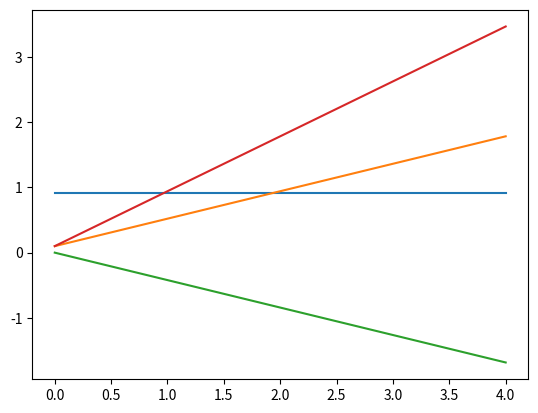

The matplotlib source for this figure: (Note: this script raises an exception after producing the figure.)
'''
Build a single joint dynamic model, 2 different Festos, negative feedback based 
on  pressure/position curves. This is a numerical model where everything happens 
nicely.

M(\theta) \ddot{\theta} + C(\theta, \dot{\theta}) \dot{\theta} + N(\theta) \theta
= Torque

Control:
PD
Torque_{des} = -K_v \dot{\theta} + -K_p \theta
Convert to T_r, T_l
~~Calculate Pressures~~

For now, assume that the pressures just work, eventually clipping pressure,
so just torque works

Mass Model:
Joint is hung vertically for now
M: A point mass at a distance from the joint
C: ? Might come in when multiple joints come together
N: gravity on the point mass at a distance

Calculate forces on joint (mass accerleration, gravity) and torque from outside 
forces
Tracking forces on joint is just nice, torque is the N term

Notes:
- Pushing Stiffness too high causes clipping for the primary actuator, so less 
    net torque is achieved and decreased line following is achieved
'''
import sys
print('--- %s ---' % (sys.argv[0],))

import math
import numpy as np
import matplotlib.pyplot as plt

from math import pi
from numpy import arctan, sqrt, floor, ceil

LINK_LENGTH = 0.25 # meters
LINK_MASS = 0.25 # kg
ROBOT_MASS = 0.6 # kg

MAX_AMPLITUDE = math.pi / 16

# "Static" Stiffness
# So, increasing the stiffness increases the range around 0 where the complete
#   desired torque works. On the other hand, decreasing the stiffness increases
#   the range of total torques that are output before the desired torque
#   saturates.
antagonistic_stiffness = 0.1

# Together K_p, K_v constitute "Dynamic" Stiffness
# Not quite sure how to align static holding mode with dyanmic mode right now.
K_p = 8
K_v = 1
control_matrix = np.matrix([[-K_p, -K_v, 0]])

hidden_state_start = np.array([0, 0]) # pressures of actuators
state_start = np.array([-MAX_AMPLITUDE / 2, 0, 0]) # position, vel, accel

TORQUE_MAX = 5.0
TORQUE_MIN = 0.0

PRESSURE_MAX = 620
PRESSURE_MIN = 0

# Simplified Proxy for bang-bang control of pressure 
TORQUE_RESOLUTION = 1.0

time_resolution = 0.001
time_start = 0
time_end = 60

control_resolution = 0.022
last_control = (0.0, 0.0)

### Model Parameters ###

a0 = 254.3 # kpa
a1 = 192.0 # kpa
a2 = 2.0625
a3 = -0.461
a4 = -0.331 # 1 / Nm
a5 = 1.230
a6 = 15.6 # kpa

### Mutual Actuator Parameters ### 

l_rest = .189 # m
l_620 = round(-((.17 * l_rest) - l_rest), 3)
k_max = 0.17
l_max = l_rest
l_min = l_620

d = 0.005 # m
offset = 0.015 # m
l1 = round(sqrt(d**2 + offset**2), 3)
l0 = floor((l_max - l1) * 1000.0) / 1000.0

### Specific Actuator Parameters ###
# Actuator L is the negative actuator, Actuator R is the positive actuator
# /////////////
#    l  |   r
#    l  |   r
#     l |  r
#     l(o) r
#      x>\<x
#       . \
#       .  \
#       .   \

alpha_l = arctan(offset / d) # radians
beta_l = -pi / 2 # radians, TODO(buckbaskin): assumes that muscle mounted d meters off mount
beta_l = 0 # for now

alpha_r = -arctan(offset / d) # radians
beta_r = pi / 2 # radians, TODO(buckbaskin): assumes that muscle mounted d meters off mount
beta_r = 0 # for now


def flx_torque_to_pressure(torque, state):
    T = torque
    A = state[0]
    F = T / (d * np.cos(beta_l + A))
    # print('pressurel:T', T)
    # print('pressurel:A', A)
    # print('pressurel:F', F)
    L_angle = l0 + l1 * np.cos(alpha_l + A)
    K = (l_rest - L_angle) / l_rest
    assert np.all(0 <= K) and np.all(K <= 1)
    P = a0 + a1 * np.tan(a2 * (K / (a4 * F + k_max)+ a3)) + a5 * F # kpa
    return np.clip(P, PRESSURE_MIN, PRESSURE_MAX)

def ext_torque_to_pressure(torque, state):
    T = torque
    A = state[0]
    F = T / (d * np.cos(beta_r + A))
    # print('pressurer:T', T)
    # print('pressurer:A', A)
    # print('pressurer:F', F)
    L_angle = l0 + l1 * np.cos(alpha_r + A)
    K = (l_rest - L_angle) / l_rest
    assert np.all(0 <= K) and np.all(K <= 1)
    P = a0 + a1 * np.tan(a2 * (K / (a4 * F + k_max)+ a3)) + a5 * F # kpa
    return np.clip(P, PRESSURE_MIN, PRESSURE_MAX)

def control(state, desired_state, stiffness):
    '''
    Control Model
    Implements: PD Control
    Complications:
        - [x] Torque Limits
        - [ ] Force Limts -> Torque Limits based on geometry
        - [ ] Pressure Limits -> Force Limits -> Torque Limits
        - [ ] Max Pressure Fill Rate -> dynamic pressure change
        - [.] Control only updates at X Hz
        - [ ] Control does bang-bang pressure control
        - [ ] Simulate Pressure Fill from regulated supply, venting to atmos.

    # TODO(buckbaskin): make a more complex control model with pressure
    # Use numerical derivative of Torque and Theta for computed pressure to adjust 
    #   torque
    '''

    ### Current State ###
    theta = state[0]
    des_theta = desired_state[0]

    ### PD Control ###
    theta_err = des_theta - theta
    theta_torque = K_p * theta_err

    theta_dot = state[1]
    des_theta_dot = desired_state[1]

    vel_err = des_theta_dot - theta_dot
    vel_torque = K_v * vel_err

    des_torque = theta_torque + vel_torque

    ### Convert Torque to Left and Right Torques ###
    # extension is positive rotation
    ext_torque = des_torque / 2 + antagonistic_stiffness
    
    # flexion is negative rotation
    flx_torque = -des_torque / 2 + antagonistic_stiffness
    
    '''
    # Torque correction that doesn't work (as implemented) in the pressure-torque world

    current_net = ext_torque - flx_torque
    err = des_torque - current_net
    pos_err = np.clip(err, 0, None)
    neg_err = np.clip(err, None, 0)

    ext_torque += pos_err
    ext_torque = np.clip(ext_torque, MIN_TORQUE, MAX_TORQUE)
    flx_torque += -neg_err
    flx_torque = np.clip(flx_torque, MIN_TORQUE, MAX_TORQUE)
    '''

    des_ext_pres = ext_torque_to_pressure(ext_torque, state)
    des_ext_pres = np.clip(des_ext_pres, PRESSURE_MIN, PRESSURE_MAX)

    des_flx_pres = flx_torque_to_pressure(flx_torque, state)
    des_flx_pres = np.clip(des_flx_pres, PRESSURE_MIN, PRESSURE_MAX)

    return des_ext_pres, des_flx_pres, des_torque

def pressures_to_torque(extp, flxp, state, est_torque, stiffness,
    actual_torque=None):
    '''
    Inverse model: given the pressures of the left and right actuator, estimate
    the torque on the joint
    '''
    ### Split Torque into Two Components ###
    etorque = 0
    ftorque = 0
    if est_torque >= 0:
        etorque = est_torque / 2 + stiffness
    else:
        ftorque = -est_torque / 2 + stiffness

    ### Calculate relative error and gradient ###
    resolution = 0.01

    extp_guess0 = ext_torque_to_pressure(etorque-resolution, state)
    extp_guess1 = ext_torque_to_pressure(etorque+resolution, state)
    flxp_guess0 = flx_torque_to_pressure(ftorque-resolution, state)
    flxp_guess1 = flx_torque_to_pressure(ftorque+resolution, state)

    if actual_torque is not None:
        actual_torques = np.ones((5,)) * actual_torque
        etorques = np.zeros((5,))
        ftorques = np.zeros((5,))

    ### Iterate through updates to attempt to converge on actual torque ###
    for i in range(0, 5):
        if actual_torque is not None:
            etorques[i] = etorque
            ftorques[i] = ftorque

        extp_err = extp - (extp_guess0 + extp_guess1) / 2
        flxp_err = flxp - (flxp_guess0 + flxp_guess1) / 2

        dep_dtq = (extp_guess1 - extp_guess0) / (2 * resolution)
        dfp_dtq = (flxp_guess1 - flxp_guess0) / (2 * resolution)

        ### Estimate the required change in torque to minimize relative errors ###
        full_ext_correction = extp_err / dep_dtq
        full_flx_correction = flxp_err / dfp_dtq

        average_correction = (full_ext_correction + full_flx_correction) / 2
        step_ratio = 0.5
        torque_correction = average_correction * 0.5

        etorque += torque_correction
        ftorque -= torque_correction

    if actual_torque is not None:
        plt.plot(actual_torques) # blue
        plt.plot(etorques) # orgnge
        plt.plot(ftorques) # green
        net_torques = etorques - ftorques
        plt.plot(net_torques) # red
        print('plotting etorques')
        plt.show()
        1/0
    return etorque - ftorque

def mass_model(theta):
    '''
    Mass Model
    ma -> I theta_ddot

    Implements: mass at a rigid point half of link length
    Complications:
        - [ ] Uniform mass distribution on the link
    '''
    M = LINK_MASS
    R = LINK_LENGTH / 2
    return M * (R**2)

def vel_effects(theta, theta_dot):
    '''
    Damping/Velocity based effects on the system
    Complications:
        - [ ] Small damping from flexing of actuators based on change in length
        - [ ] Estimated Hysterisis effect of filling or empty actuators applying
                a torque opposite the motion
    '''
    return 0.1 * theta_dot

def conservative_effects(theta):
    '''
    Conservative Forces on the system, converted to torques (for now)
    Complications:
        - [x] Gravity from link mass
                /////////////
                    (o)
                     .\
                     . \
                     .  m
                     .  :\
                     .  : \
                     .  v
        - [x] Gravity from robot/Suppoting Normal force from ground at end
                /////////////
                    (o)
                     .\
                     . \  ^
                     .  \ :
                     .   \:
                     .    0
                     .   
    '''
    g = 9.81
    M_l = LINK_MASS
    F_g = M_l * g
    R_g = LINK_LENGTH / 2

    # this assumes that the robot mass is solely balanced on top of the robot
    M_r = ROBOT_MASS
    F_r = M_r * g
    R_n = LINK_LENGTH

    try:
        link_gravity = F_g * R_g * math.sin(theta)
    except ValueError:
        print(type(theta))
        print(theta)
        raise
    normal_force = - F_r * R_n * math.sin(theta)

    return link_gravity + normal_force

def pressure_model(des_pressure, current_pressure, time_step):
    '''
    For now, set the pressure to the desired pressure
    In the future, use airflow model to restrict maximum pressure change
    Complications:
    - [x] Set pressure to desired pressure
    - [ ] Set maximum pressure change per time state
    - [ ] Develop airflow model to more accurately limit pressure changes
    '''
    return des_pressure

def motion_evolution(state, desired_state, hidden_state,
    stiffness, time_step, last_control, control_active):
    '''
    M * ddot theta + C * dot theta + N * theta = torque
    ddot theta = 1 / M * (torque - C * dot theta - N) 
    '''
    ext_pres = hidden_state[0]
    flx_pres = hidden_state[1]

    if control_active:
        des_ext_pres, des_flx_pres, intended_torque = control(state, desired_state, stiffness)
    else:
        des_ext_pres, des_flx_pres, intended_torque = last_control

    ext_pres = pressure_model(des_ext_pres, ext_pres, time_step)
    flx_pres = pressure_model(des_flx_pres, flx_pres, time_step)

    # TODO(buckbaskin): currently estimating from 0 torque. Could memoize last
    #   calculated torque and start from there. This isn't necessarily helpful
    #   yet because the pressure change is arbitrary
    Torque_net = pressures_to_torque(ext_pres, flx_pres, state, 0, stiffness,
        actual_torque=intended_torque)

    M = mass_model(state[0])
    C = vel_effects(state[0], state[1])
    N = conservative_effects(state[0])

    accel = (Torque_net - C - N) / M
    
    # accelration happens over the time step
    start_vel = state[1]
    end_vel = state[1] + accel * time_step
    avg_vel = state[1] + accel * time_step / 2

    start_theta = state[0]
    end_theta = state[0] + avg_vel * time_step

    state = np.array([end_theta, end_vel, accel]).flatten()
    hidden_state = np.array([ext_pres, flx_pres]).flatten()
    last_control = (des_ext_pres, des_flx_pres, intended_torque,)

    return state, hidden_state, last_control


if __name__ == '__main__':
    ### Set up time ###
    time = np.arange(time_start, time_end, time_resolution)

    ### Set up desired state ###
    # the desired state velocity and acceleration are positive here
    desired_state = np.ones((time.shape[0], state_start.shape[0],)) * MAX_AMPLITUDE
    # so set desired velocity to 0
    desired_state[:,1] = 0
    desired_state[:,2] = 0

    # # add an in place step change to the other joint angle
    # desired_state[len(time)//4:len(time)//2,0] *= -0.5
    # desired_state[len(time)//2:3*len(time)//4,0] *= 0.5
    # desired_state[3*len(time)//4:,0] *= -1

    # Try following a sin curve
    period = 10
    adjust = (pi * 2) / period 
    desired_state[:, 0] = MAX_AMPLITUDE * np.sin(time * adjust)
    desired_state[:, 1] = (MAX_AMPLITUDE * adjust) * np.cos(time * adjust)

    plot_position = False

    if plot_position:
        fig = plt.figure()
        ax_pos = fig.add_subplot(1, 1, 1)
        ax_pos.set_title('Position')
        ax_pos.set_ylabel('Position (% of circle)')
        ax_pos.set_xlabel('Time (sec)')
        ax_pos.plot(time,  desired_state[:,0] / (pi))

    print('calculating...')
    for stiffness in [0.1,]:
        print('stiffness: %.2f' % (stiffness,))
        ### Set up Hidden State ###
        hidden_state = np.zeros((time.shape[0], hidden_state_start.shape[0]))
        hidden_state[0,:] = hidden_state_start

        ### Set up State ###
        state = np.ones((time.shape[0], state_start.shape[0]))
        state[0,:] = state_start
        for i in range(state.shape[0] - 1):
            '''
            state, desired_state, hidden_state,
    stiffness, time_step, last_control, control_active
            '''
            new_state, new_hidden_state, last_control = motion_evolution(
                state=state[i,:],
                desired_state=desired_state[i+1,:],
                hidden_state=hidden_state[i,:],
                stiffness=stiffness,
                time_step=time_resolution,
                last_control=last_control,
                control_active=True)
            state[i+1,:] = new_state
            hidden_state[i+1,:] = new_hidden_state

        if plot_position:
            ax_pos.plot(time, state[:,0] / (pi))
            print('show for the dough')
            plt.show()
            print('all done')
